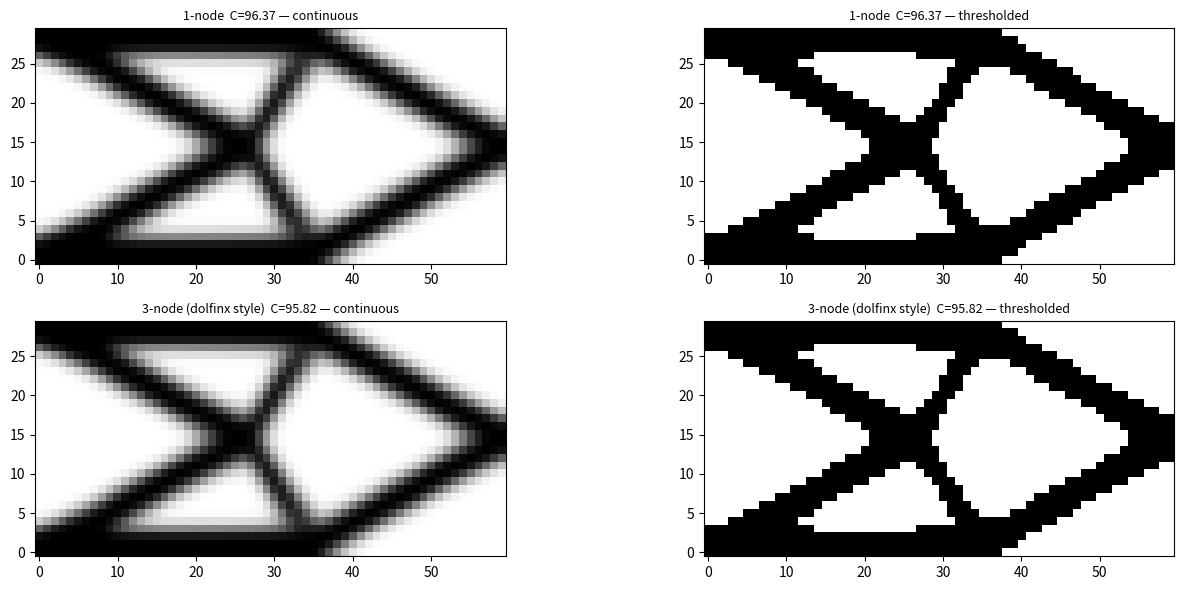

Recreate this plot in Python. (Note: this script raises an exception after producing the figure.)
"""Compare 1-node vs 3-node load in scipy SIMP to isolate dolfinx scatter cause."""
from pathlib import Path
import numpy as np
import scipy.sparse as sp
import scipy.sparse.linalg as spla
from scipy.spatial import cKDTree
import matplotlib
matplotlib.use("Agg")
import matplotlib.pyplot as plt

nelx, nely = 60, 30
volfrac, penal, rmin = 0.40, 3.0, 1.5
E0, Emin, nu = 1.0, 1e-9, 0.3
max_iter, move = 80, 0.2

def lk():
    k = [0.5-nu/6, 0.125+nu/8, -0.25-nu/12, -0.125+3*nu/8,
         -0.25+nu/12, -0.125-nu/8, nu/6, 0.125-3*nu/8]
    return E0/(1-nu**2)*np.array([
        [k[0],k[1],k[2],k[3],k[4],k[5],k[6],k[7]],
        [k[1],k[0],k[7],k[6],k[5],k[4],k[3],k[2]],
        [k[2],k[7],k[0],k[5],k[6],k[3],k[4],k[1]],
        [k[3],k[6],k[5],k[0],k[7],k[2],k[1],k[4]],
        [k[4],k[5],k[6],k[7],k[0],k[1],k[2],k[3]],
        [k[5],k[4],k[3],k[2],k[1],k[0],k[7],k[6]],
        [k[6],k[3],k[4],k[1],k[2],k[7],k[0],k[5]],
        [k[7],k[2],k[1],k[4],k[3],k[6],k[5],k[0]]])
KE = lk()

ndof = 2*(nelx+1)*(nely+1)
def node(ex, ey): return ey + ex*(nely+1)

ex_all = np.repeat(np.arange(nelx), nely)
ey_all = np.tile(np.arange(nely), nelx)
n1 = node(ex_all, ey_all);   n2 = node(ex_all+1, ey_all)
n3 = node(ex_all+1, ey_all+1); n4 = node(ex_all, ey_all+1)
edofs = np.column_stack([2*n1, 2*n1+1, 2*n2, 2*n2+1,
                          2*n3, 2*n3+1, 2*n4, 2*n4+1])

fixed = np.array(sorted({d for ey in range(nely+1)
                          for n in [node(0,ey)] for d in [2*n, 2*n+1]}))
free = np.setdiff1d(np.arange(ndof), fixed)

ii = np.concatenate([edofs[:, ei] for ei in range(8) for _ in range(8)])
jj = np.concatenate([edofs[:, ej] for _ in range(8) for ej in range(8)])

def assemble_K(xc):
    ks = Emin + xc**penal * (E0 - Emin)
    vals = np.array([ks * KE[ei, ej]
                     for ei in range(8) for ej in range(8)]).ravel()
    return sp.csr_matrix((vals, (ii, jj)), shape=(ndof, ndof))

cx = ex_all + 0.5; cy = ey_all + 0.5
pairs = cKDTree(np.column_stack([cx, cy])).query_pairs(rmin, output_type="ndarray")
rows, cols, vals = list(range(nelx*nely)), list(range(nelx*nely)), [rmin]*(nelx*nely)
for i, j in pairs:
    d = np.hypot(cx[i]-cx[j], cy[i]-cy[j])
    rows += [i, j]; cols += [j, i]; vals += [rmin-d, rmin-d]
H = sp.csr_matrix((vals, (rows, cols)), shape=(nelx*nely, nelx*nely))
Hs = np.asarray(H.sum(1)).ravel()
def filt(r): return (H @ r) / Hs

def run(label, F):
    x = np.full(nelx*nely, volfrac)
    xPhys = filt(x)
    C_last = 0
    for it in range(1, max_iter+1):
        xc = np.maximum(xPhys, 1e-3)
        K = assemble_K(xc)
        u = np.zeros(ndof)
        u[free] = spla.spsolve(K[free,:][:,free].tocsc(), F[free])
        C = float(F @ u); C_last = C
        Ue = u[edofs]
        dc = -(penal * xc**(penal-1) * (E0-Emin)) * np.einsum('ni,ij,nj->n', Ue, KE, Ue)
        dc_f = (H @ (xc * dc)) / Hs / np.maximum(1e-3, xc)
        l1, l2 = 1e-9, 1e9
        while (l2-l1)/(l1+l2) > 1e-6:
            lm = 0.5*(l1+l2)
            xn = np.clip(xPhys * np.sqrt(np.maximum(-dc_f, 1e-30)/lm),
                         np.maximum(0.001, xPhys-move),
                         np.minimum(1.0, xPhys+move))
            if xn.mean() > volfrac: l1 = lm
            else: l2 = lm
        x = xn; xPhys = filt(x)
        if it % 20 == 0:
            print(f"  [{label}] iter {it:3d}  C={C:.4f}")
    return xPhys, C_last

mid = nely // 2
print("=== 1-node load ===")
F1 = np.zeros(ndof); F1[2*node(nelx, mid)+1] = -1.0
rho1, C1 = run("1-node", F1)

print("=== 3-node load ===")
F3 = np.zeros(ndof)
F3[2*node(nelx, mid-1)+1] = -0.25
F3[2*node(nelx, mid  )+1] = -0.50
F3[2*node(nelx, mid+1)+1] = -0.25
rho3, C3 = run("3-node", F3)

fig, axes = plt.subplots(2, 2, figsize=(14, 6))
for row, (rho, C, lb) in enumerate([(rho1,C1,"1-node"),(rho3,C3,"3-node (dolfinx style)")]):
    g = rho.reshape(nelx, nely).T
    for col, (dat, suf) in enumerate([(g,"continuous"),(g>=0.5,"thresholded")]):
        axes[row][col].imshow(dat.astype(float), origin="lower", cmap="gray_r",
                               vmin=0, vmax=1, aspect="equal")
        axes[row][col].set_title(f"{lb}  C={C:.2f} — {suf}", fontsize=9)
plt.tight_layout()
plt.savefig(Path(__file__).parent / "load_compare.png", dpi=130, bbox_inches="tight")
print(f"\n1-node C={C1:.4f}   3-node C={C3:.4f}")
print(f"Saved {Path(__file__).parent / 'load_compare.png'}")
